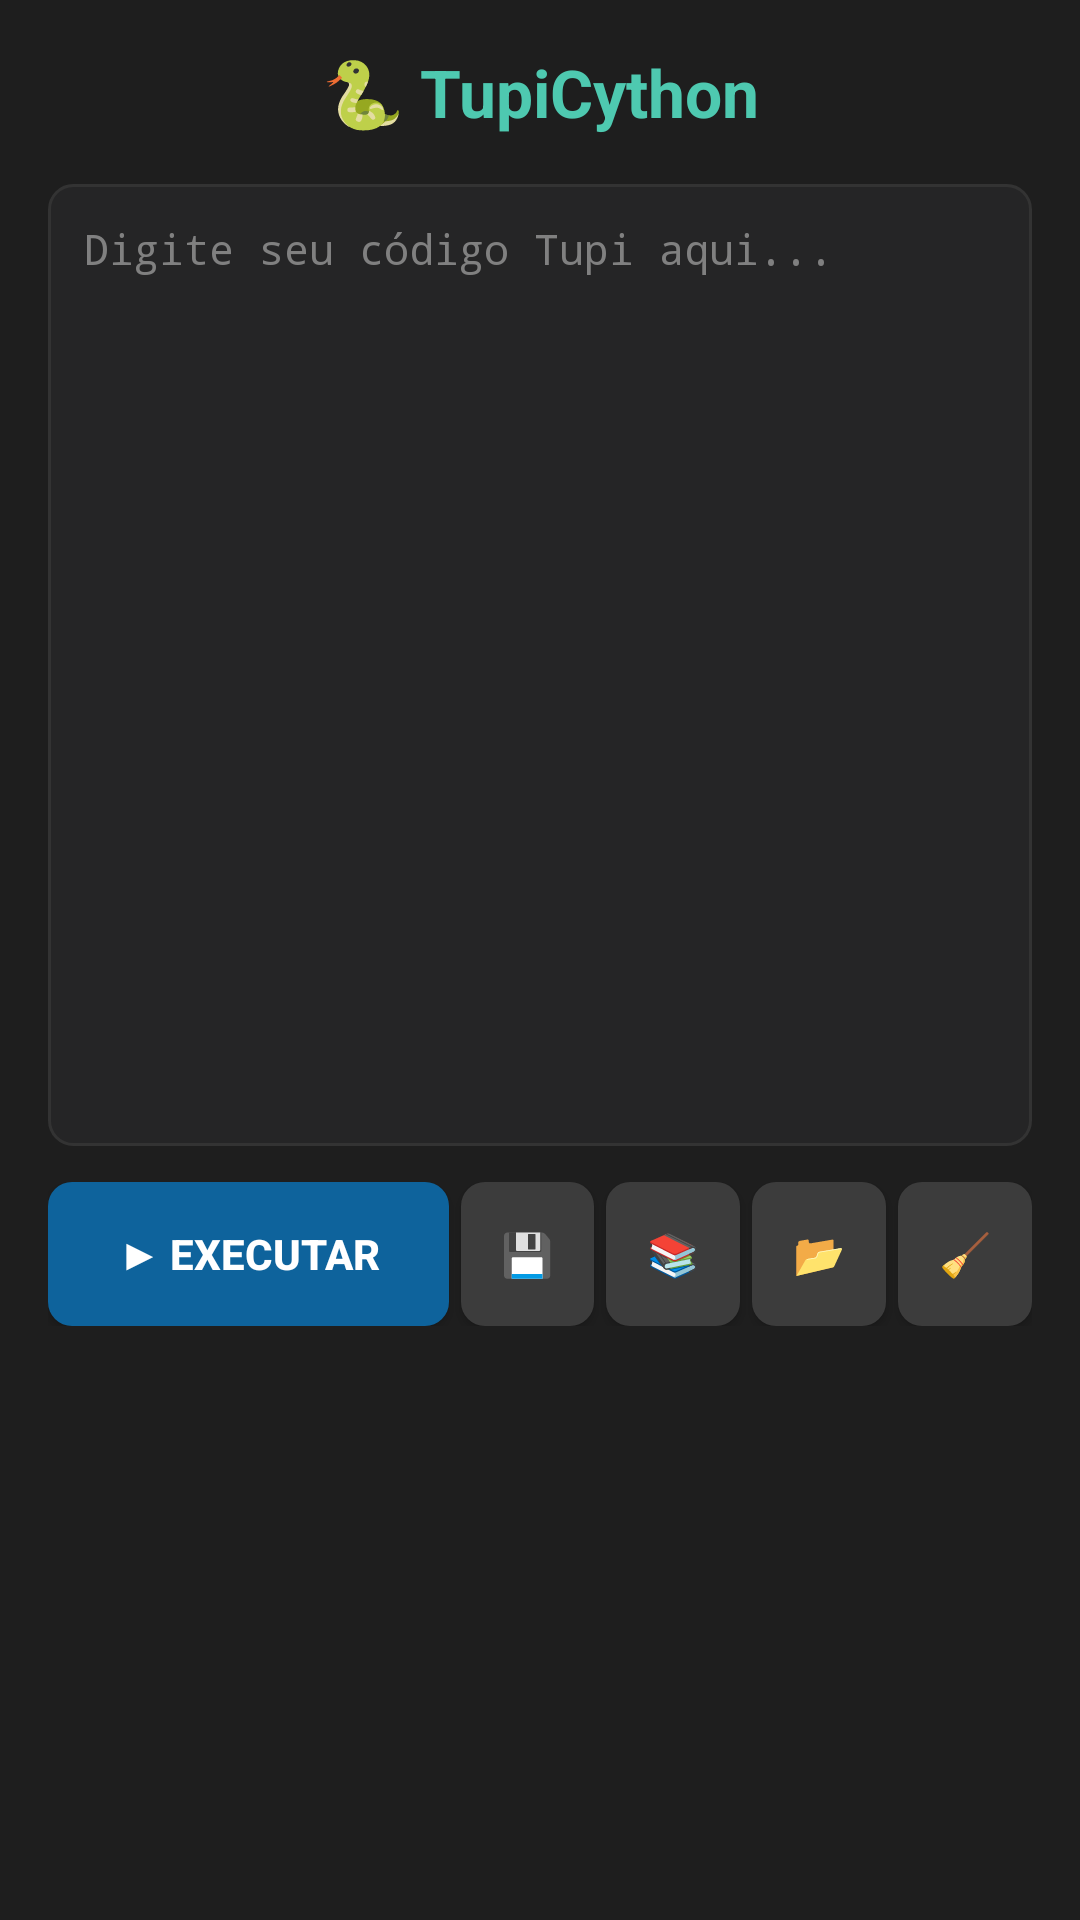

Here is an Android app screen rendered from its layout file. Give the layout XML and the strings, colors and styles it references.
<!-- AndroidManifest.xml: application theme android:Theme.Material.NoActionBar -->
<!-- res/layout/activity_main.xml -->
<?xml version="1.0" encoding="utf-8"?>
<ScrollView xmlns:android="http://schemas.android.com/apk/res/android"
    android:layout_width="match_parent"
    android:layout_height="match_parent"
    android:background="@color/fundo"
    android:fillViewport="true">

    <LinearLayout
        android:layout_width="match_parent"
        android:layout_height="wrap_content"
        android:orientation="vertical"
        android:padding="16dp">

        <TextView
            android:layout_width="match_parent"
            android:layout_height="wrap_content"
            android:text="🐍 TupiCython"
            android:textColor="@color/verde_tupi"
            android:textSize="22sp"
            android:textStyle="bold"
            android:gravity="center"
            android:paddingBottom="16dp" />

        <EditText
            android:id="@+id/editor"
            android:layout_width="match_parent"
            android:layout_height="wrap_content"
            android:minLines="18"
            android:gravity="top|start"
            android:background="@drawable/fundo_editor"
            android:textColor="@color/texto_principal"
            android:textSize="14sp"
            android:padding="12dp"
            android:fontFamily="monospace"
            android:hint="Digite seu código Tupi aqui..."
            android:textColorHint="@color/texto_secundario"
            android:inputType="textMultiLine|textNoSuggestions"
            android:scrollbars="vertical" />

        <LinearLayout
            android:layout_width="match_parent"
            android:layout_height="wrap_content"
            android:orientation="horizontal"
            android:layout_marginTop="12dp">

            <Button
                android:id="@+id/botao_executar"
                android:layout_width="0dp"
                android:layout_height="wrap_content"
                android:layout_weight="3"
                android:layout_marginEnd="4dp"
                android:text="▶ EXECUTAR"
                android:textColor="@color/branco"
                android:textStyle="bold"
                android:background="@drawable/botao_azul" />

            <Button
                android:id="@+id/botao_salvar"
                android:layout_width="0dp"
                android:layout_height="wrap_content"
                android:layout_weight="1"
                android:layout_marginEnd="4dp"
                android:text="💾"
                android:textColor="@color/branco"
                android:textStyle="bold"
                android:background="@drawable/botao_cinza" />

            <Button
                android:id="@+id/botao_exemplos"
                android:layout_width="0dp"
                android:layout_height="wrap_content"
                android:layout_weight="1"
                android:layout_marginEnd="4dp"
                android:text="📚"
                android:textColor="@color/branco"
                android:textStyle="bold"
                android:background="@drawable/botao_cinza" />

            <Button
                android:id="@+id/botao_carregar"
                android:layout_width="0dp"
                android:layout_height="wrap_content"
                android:layout_weight="1"
                android:layout_marginEnd="4dp"
                android:text="📂"
                android:textColor="@color/branco"
                android:textStyle="bold"
                android:background="@drawable/botao_cinza" />

            <Button
                android:id="@+id/botao_limpar"
                android:layout_width="0dp"
                android:layout_height="wrap_content"
                android:layout_weight="1"
                android:text="🧹"
                android:textColor="@color/branco"
                android:textStyle="bold"
                android:background="@drawable/botao_cinza" />

        </LinearLayout>

    </LinearLayout>
</ScrollView>
<!-- resources referenced by this layout -->
<resources>
  <color name="branco">#FFFFFF</color>
  <color name="fundo">#1E1E1E</color>
  <color name="texto_principal">#D4D4D4</color>
  <color name="texto_secundario">#808080</color>
  <color name="verde_tupi">#4EC9B0</color>
  <!-- drawable botao_azul (drawable) -->
  <?xml version="1.0" encoding="utf-8"?>
  <selector xmlns:android="http://schemas.android.com/apk/res/android">
      <item android:state_pressed="true">
          <shape android:shape="rectangle">
              <solid android:color="@color/azul_tupi_pressionado" />
              <corners android:radius="8dp" />
          </shape>
      </item>
      <item>
          <shape android:shape="rectangle">
              <solid android:color="@color/azul_tupi" />
              <corners android:radius="8dp" />
          </shape>
      </item>
  </selector>
  <!-- drawable botao_cinza (drawable) -->
  <?xml version="1.0" encoding="utf-8"?>
  <selector xmlns:android="http://schemas.android.com/apk/res/android">
      <item android:state_pressed="true">
          <shape android:shape="rectangle">
              <solid android:color="#505050" />
              <corners android:radius="8dp" />
          </shape>
      </item>
      <item>
          <shape android:shape="rectangle">
              <solid android:color="@color/fundo_botao_cinza" />
              <corners android:radius="8dp" />
          </shape>
      </item>
  </selector>
  <!-- drawable fundo_editor (drawable) -->
  <?xml version="1.0" encoding="utf-8"?>
  <shape xmlns:android="http://schemas.android.com/apk/res/android"
      android:shape="rectangle">
      <solid android:color="@color/fundo_editor" />
      <corners android:radius="8dp" />
      <stroke android:width="1dp" android:color="#333333" />
  </shape>
  <color name="azul_tupi_pressionado">#1177BB</color>
  <color name="azul_tupi">#0E639C</color>
  <color name="fundo_botao_cinza">#3C3C3C</color>
  <color name="fundo_editor">#252526</color>
</resources>
